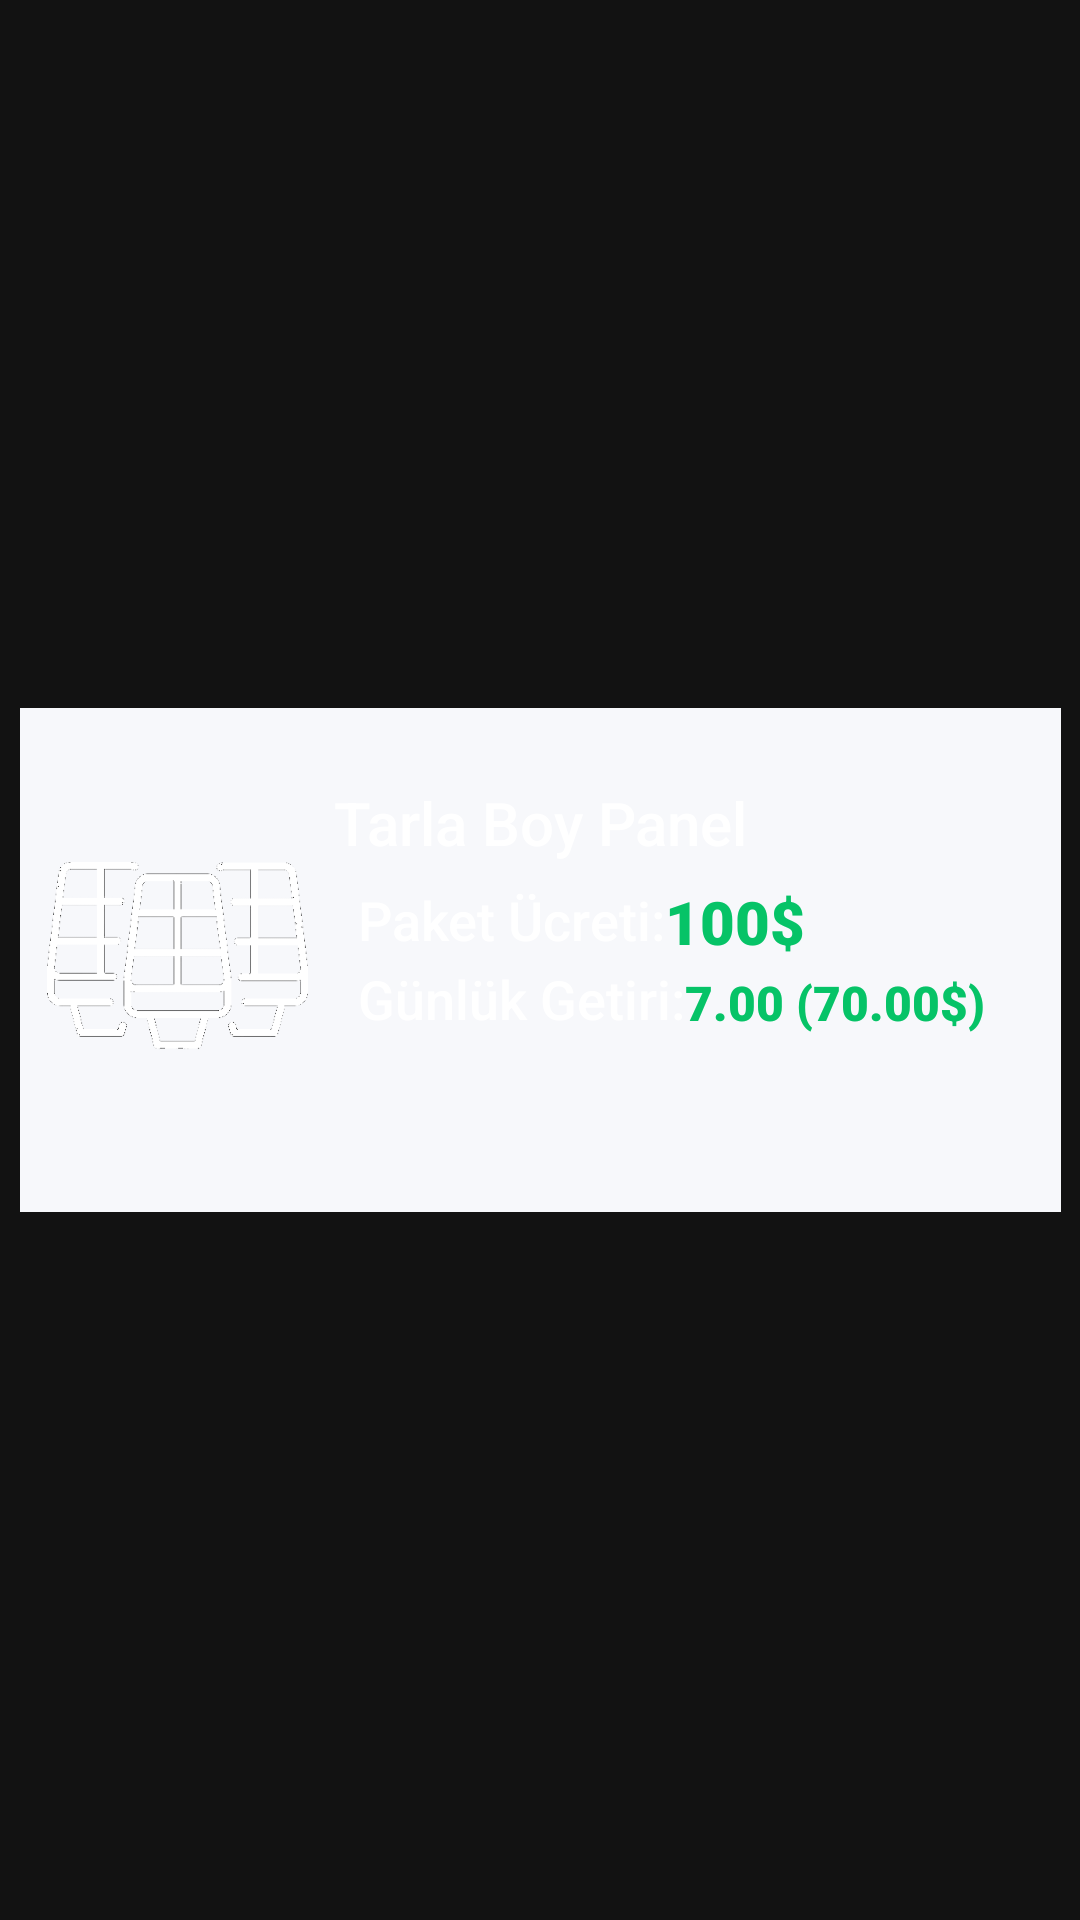

The Android layout XML behind this screen, and the referenced resources:
<!-- AndroidManifest.xml: application theme Theme.Strongsunny -->
<!-- res/layout/paketrec.xml -->
<?xml version="1.0" encoding="utf-8"?>

<androidx.constraintlayout.widget.ConstraintLayout xmlns:android="http://schemas.android.com/apk/res/android"
    xmlns:app="http://schemas.android.com/apk/res-auto"
    xmlns:tools="http://schemas.android.com/tools"
    android:layout_width="wrap_content"
    android:layout_height="wrap_content">

    <androidx.constraintlayout.widget.ConstraintLayout
        android:layout_width="347dp"
        android:layout_height="168dp"
        android:background="#F7F8FB"
        app:layout_constraintBottom_toBottomOf="parent"
        app:layout_constraintEnd_toEndOf="parent"
        app:layout_constraintStart_toStartOf="parent"
        app:layout_constraintTop_toTopOf="parent">

        <androidx.constraintlayout.widget.ConstraintLayout
            android:layout_width="329dp"
            android:layout_height="149dp"
            android:background="@drawable/radiblack"
            app:layout_constraintBottom_toBottomOf="parent"
            app:layout_constraintEnd_toEndOf="parent"
            app:layout_constraintStart_toStartOf="parent"
            app:layout_constraintTop_toTopOf="parent">

            <TextView
                android:id="@+id/textView17"
                android:layout_width="wrap_content"
                android:layout_height="wrap_content"
                android:layout_marginTop="15dp"
                android:fontFamily="sans-serif-medium"
                android:text="Tarla Boy Panel"
                android:textColor="#FFFFFF"
                android:textSize="20sp"
                app:layout_constraintEnd_toEndOf="parent"
                app:layout_constraintStart_toStartOf="parent"
                app:layout_constraintTop_toTopOf="parent" />

            <ImageView
                android:id="@+id/imageView5"
                android:layout_width="87dp"
                android:layout_height="74dp"
                app:layout_constraintBottom_toBottomOf="parent"
                app:layout_constraintStart_toStartOf="parent"
                app:layout_constraintTop_toTopOf="parent"
                app:srcCompat="@drawable/sz" />

            <androidx.constraintlayout.widget.ConstraintLayout
                android:id="@+id/constraintLayout16"
                android:layout_width="wrap_content"
                android:layout_height="wrap_content"
                app:layout_constraintEnd_toEndOf="parent"
                app:layout_constraintStart_toEndOf="@+id/imageView5"
                app:layout_constraintTop_toBottomOf="@+id/constraintLayout15">

                <TextView
                    android:id="@+id/textView23"
                    android:layout_width="wrap_content"
                    android:layout_height="wrap_content"
                    android:fontFamily="sans-serif-black"
                    android:text="7.00 (70.00$)"
                    android:textColor="#06C367"
                    android:textSize="16sp"
                    app:layout_constraintBottom_toBottomOf="@+id/textView22"
                    app:layout_constraintEnd_toEndOf="parent"
                    app:layout_constraintHorizontal_bias="0.0"
                    app:layout_constraintStart_toEndOf="@+id/textView22"
                    app:layout_constraintTop_toTopOf="@+id/textView22"
                    app:layout_constraintVertical_bias="1.0" />

                <TextView
                    android:id="@+id/textView22"
                    android:layout_width="wrap_content"
                    android:layout_height="wrap_content"
                    android:fontFamily="sans-serif-medium"
                    android:text="Günlük Getiri:"
                    android:textColor="#FFFFFF"
                    android:textSize="18sp"
                    app:layout_constraintBottom_toBottomOf="parent"
                    app:layout_constraintStart_toStartOf="parent"
                    app:layout_constraintTop_toTopOf="parent" />
            </androidx.constraintlayout.widget.ConstraintLayout>

            <androidx.constraintlayout.widget.ConstraintLayout
                android:id="@+id/constraintLayout15"
                android:layout_width="wrap_content"
                android:layout_height="wrap_content"
                android:layout_marginTop="5dp"
                app:layout_constraintStart_toEndOf="@+id/imageView5"
                app:layout_constraintStart_toStartOf="@+id/constraintLayout16"
                app:layout_constraintTop_toBottomOf="@+id/textView17">

                <TextView
                    android:id="@+id/textView18"
                    android:layout_width="wrap_content"
                    android:layout_height="wrap_content"
                    android:fontFamily="sans-serif-medium"
                    android:text="Paket Ücreti:"
                    android:textColor="#FFFFFF"
                    android:textSize="18sp"
                    app:layout_constraintBottom_toBottomOf="parent"
                    app:layout_constraintStart_toStartOf="parent"
                    app:layout_constraintTop_toTopOf="parent" />

                <TextView
                    android:id="@+id/textView19"
                    android:layout_width="wrap_content"
                    android:layout_height="wrap_content"
                    android:fontFamily="sans-serif-black"
                    android:text="100$"
                    android:textColor="#06C367"
                    android:textSize="20sp"
                    app:layout_constraintBottom_toBottomOf="@+id/textView18"
                    app:layout_constraintEnd_toEndOf="parent"
                    app:layout_constraintStart_toEndOf="@+id/textView18"
                    app:layout_constraintTop_toTopOf="@+id/textView18"
                    app:layout_constraintVertical_bias="0.333" />
            </androidx.constraintlayout.widget.ConstraintLayout>
        </androidx.constraintlayout.widget.ConstraintLayout>
    </androidx.constraintlayout.widget.ConstraintLayout>
</androidx.constraintlayout.widget.ConstraintLayout>
<!-- resources referenced by this layout -->
<resources>
  <!-- drawable sz: png bitmap (drawable, 129505 bytes) -->
  <style name="Theme.Strongsunny" parent="Theme.MaterialComponents.NoActionBar">
          
          <item name="colorPrimary">@color/purple_500</item>
          <item name="colorPrimaryVariant">@color/purple_700</item>
          <item name="colorOnPrimary">@color/white</item>
          
          <item name="colorSecondary">@color/teal_200</item>
          <item name="colorSecondaryVariant">@color/teal_700</item>
          <item name="colorOnSecondary">@color/black</item>
          
          <item name="android:statusBarColor" tools:targetApi="l">?attr/colorPrimaryVariant</item>
          
      </style>
  <color name="purple_500">#FFCC00</color>
  <color name="purple_700">#F7F8FB</color>
  <color name="white">#FFFFFFFF</color>
  <color name="teal_200">#FF03DAC5</color>
  <color name="teal_700">#FF018786</color>
  <color name="black">#FF000000</color>
</resources>
